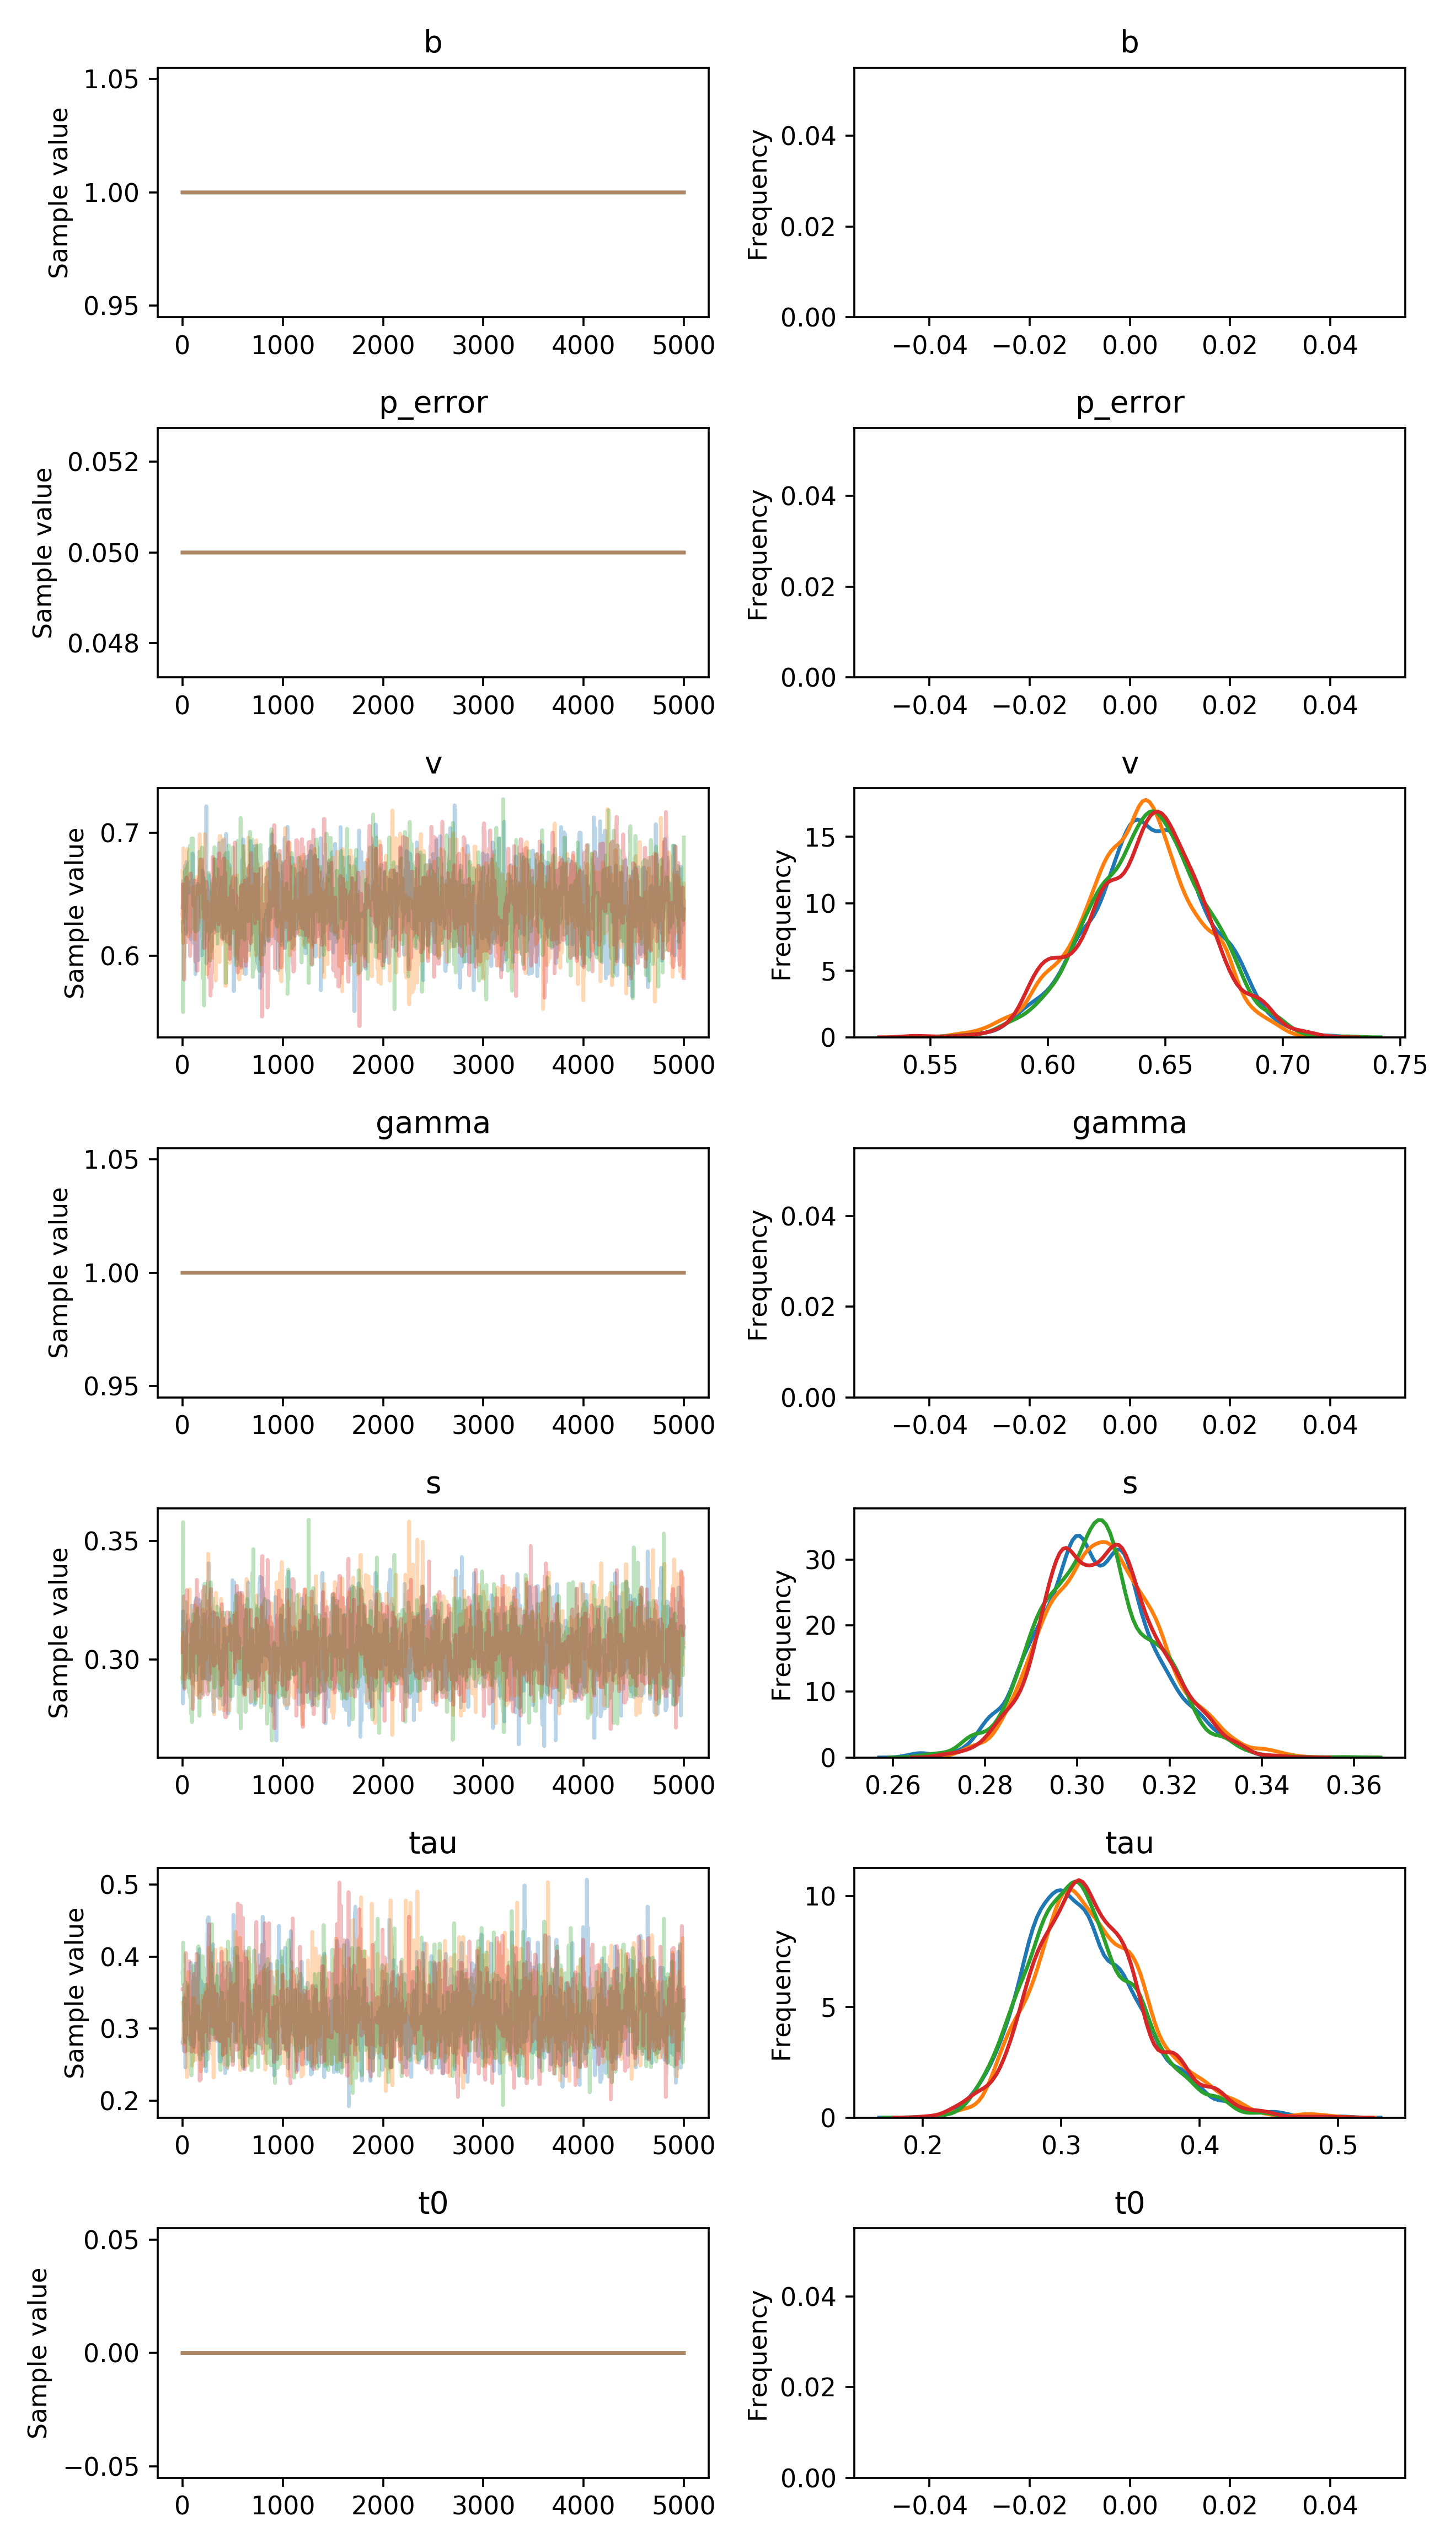

The data file committed next to this chart (first rows):
, b, p_error, v__0_0, gamma__0_0, s__0_0, tau__0_0, t0__0_0
0, 1.0, 0.05, 0.6395, 1.0, 0.3125, 0.2806, 0.0
1, 1.0, 0.05, 0.6395, 1.0, 0.3125, 0.2806, 0.0
2, 1.0, 0.05, 0.6395, 1.0, 0.3125, 0.2806, 0.0
3, 1.0, 0.05, 0.6395, 1.0, 0.3125, 0.2806, 0.0
4, 1.0, 0.05, 0.6612, 1.0, 0.3203, 0.2806, 0.0
5, 1.0, 0.05, 0.6612, 1.0, 0.2816, 0.2806, 0.0
6, 1.0, 0.05, 0.6612, 1.0, 0.2892, 0.2806, 0.0
7, 1.0, 0.05, 0.6612, 1.0, 0.2892, 0.2806, 0.0
8, 1.0, 0.05, 0.6612, 1.0, 0.2973, 0.2806, 0.0
9, 1.0, 0.05, 0.6612, 1.0, 0.3143, 0.2871, 0.0
10, 1.0, 0.05, 0.6612, 1.0, 0.3143, 0.2871, 0.0
11, 1.0, 0.05, 0.6612, 1.0, 0.3111, 0.2871, 0.0
12, 1.0, 0.05, 0.6612, 1.0, 0.3111, 0.2699, 0.0
13, 1.0, 0.05, 0.642, 1.0, 0.3111, 0.2699, 0.0
14, 1.0, 0.05, 0.642, 1.0, 0.3111, 0.3423, 0.0
15, 1.0, 0.05, 0.642, 1.0, 0.2966, 0.3423, 0.0
16, 1.0, 0.05, 0.642, 1.0, 0.2966, 0.3423, 0.0
17, 1.0, 0.05, 0.6417, 1.0, 0.2966, 0.3423, 0.0
18, 1.0, 0.05, 0.6417, 1.0, 0.2966, 0.3423, 0.0
19, 1.0, 0.05, 0.6274, 1.0, 0.2983, 0.3423, 0.0
20, 1.0, 0.05, 0.6606, 1.0, 0.2983, 0.3248, 0.0
21, 1.0, 0.05, 0.6606, 1.0, 0.2983, 0.3248, 0.0
22, 1.0, 0.05, 0.6606, 1.0, 0.2983, 0.3248, 0.0
23, 1.0, 0.05, 0.6606, 1.0, 0.2985, 0.3266, 0.0
24, 1.0, 0.05, 0.6606, 1.0, 0.2985, 0.3266, 0.0
25, 1.0, 0.05, 0.6606, 1.0, 0.2985, 0.3266, 0.0
26, 1.0, 0.05, 0.6606, 1.0, 0.2985, 0.3068, 0.0
27, 1.0, 0.05, 0.6736, 1.0, 0.2985, 0.2914, 0.0
28, 1.0, 0.05, 0.644, 1.0, 0.2985, 0.2459, 0.0
29, 1.0, 0.05, 0.644, 1.0, 0.2985, 0.2459, 0.0
30, 1.0, 0.05, 0.644, 1.0, 0.2985, 0.288, 0.0
31, 1.0, 0.05, 0.6453, 1.0, 0.3035, 0.3401, 0.0
32, 1.0, 0.05, 0.6453, 1.0, 0.3035, 0.3401, 0.0
33, 1.0, 0.05, 0.6542, 1.0, 0.3035, 0.2864, 0.0
34, 1.0, 0.05, 0.6442, 1.0, 0.3035, 0.2864, 0.0
35, 1.0, 0.05, 0.6442, 1.0, 0.3035, 0.2864, 0.0
36, 1.0, 0.05, 0.6179, 1.0, 0.3035, 0.2864, 0.0
37, 1.0, 0.05, 0.6179, 1.0, 0.3035, 0.2864, 0.0
38, 1.0, 0.05, 0.6764, 1.0, 0.3035, 0.2864, 0.0
39, 1.0, 0.05, 0.6764, 1.0, 0.3035, 0.2864, 0.0
40, 1.0, 0.05, 0.6219, 1.0, 0.3035, 0.2864, 0.0
41, 1.0, 0.05, 0.6219, 1.0, 0.3035, 0.2864, 0.0
42, 1.0, 0.05, 0.6219, 1.0, 0.3035, 0.2864, 0.0
43, 1.0, 0.05, 0.6219, 1.0, 0.3035, 0.2864, 0.0
44, 1.0, 0.05, 0.6219, 1.0, 0.3035, 0.2864, 0.0
45, 1.0, 0.05, 0.6267, 1.0, 0.3035, 0.2864, 0.0
46, 1.0, 0.05, 0.6267, 1.0, 0.3035, 0.2864, 0.0
47, 1.0, 0.05, 0.6267, 1.0, 0.2942, 0.3039, 0.0
48, 1.0, 0.05, 0.6267, 1.0, 0.3153, 0.3039, 0.0
49, 1.0, 0.05, 0.6215, 1.0, 0.3153, 0.3039, 0.0
50, 1.0, 0.05, 0.6215, 1.0, 0.3153, 0.3039, 0.0
51, 1.0, 0.05, 0.6215, 1.0, 0.3153, 0.3039, 0.0
52, 1.0, 0.05, 0.6215, 1.0, 0.3108, 0.3229, 0.0
53, 1.0, 0.05, 0.6357, 1.0, 0.3159, 0.3229, 0.0
54, 1.0, 0.05, 0.6357, 1.0, 0.3006, 0.3229, 0.0
55, 1.0, 0.05, 0.6357, 1.0, 0.3006, 0.3229, 0.0
56, 1.0, 0.05, 0.6357, 1.0, 0.3006, 0.3229, 0.0
57, 1.0, 0.05, 0.6357, 1.0, 0.3013, 0.3183, 0.0
58, 1.0, 0.05, 0.6407, 1.0, 0.3013, 0.3183, 0.0
59, 1.0, 0.05, 0.6407, 1.0, 0.3013, 0.3183, 0.0
... 19,940 more rows
